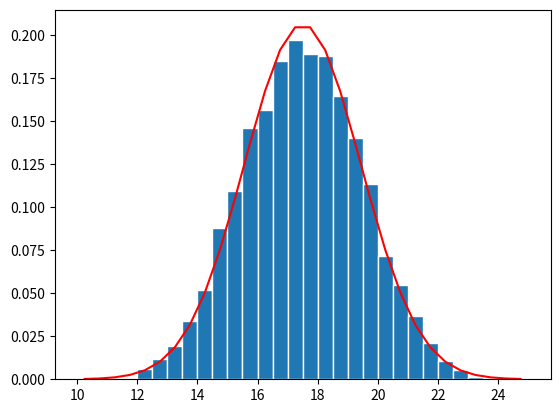

Write Python code to recreate this figure.
import numpy as np
import matplotlib.pyplot as plt


a=2.0  
b=5.0 

# Generate the values of the RV X 
N=10000
nbooks=5

mu_x=(a+b)/2    
sig_x=np.sqrt((b-a)**2/12)  
X=np.zeros((N,1)) 

for k in range(0,N):     
    x=np.random.uniform(a,b,nbooks)     
    w=np.sum(x)     
    X[k]=w
    
# Create bins and histogram 
nbins=30; # Number of bins 
edgecolor='w'     
# Color separating bars in the bargraph # 
bins=[float(x) for x in np.linspace(nbooks*a, nbooks*b,nbins+1)] 
h1, bin_edges = np.histogram(X,bins,density=True) 
# Define points on the horizontal axis  
be1=bin_edges[0:np.size(bin_edges)-1] 
be2=bin_edges[1:np.size(bin_edges)] 
b1=(be1+be2)/2 
barwidth=b1[1]-b1[0] # Width of bars in the bargraph 

# PLOT THE BAR GRAPH 
plt.close('all') 
fig1=plt.figure(1) 
plt.bar(b1,h1, width=barwidth, edgecolor=edgecolor) 


#PLOT THE GAUSSIAN FUNCTION 
def gaussian(mu,sig,z):   
    f=np.exp(-(z-mu)**2/(2*sig**2))/(sig*np.sqrt(2*np.pi))   
    return f 

f=gaussian(mu_x*nbooks,sig_x*np.sqrt(nbooks),b1) 
plt.plot(b1,f,'r') 

mu_x=np.mean(X) 
sig_x=np.std(X) 

print("Mu_x: = ", mu_x)

print("Sig_x: = ", sig_x)
